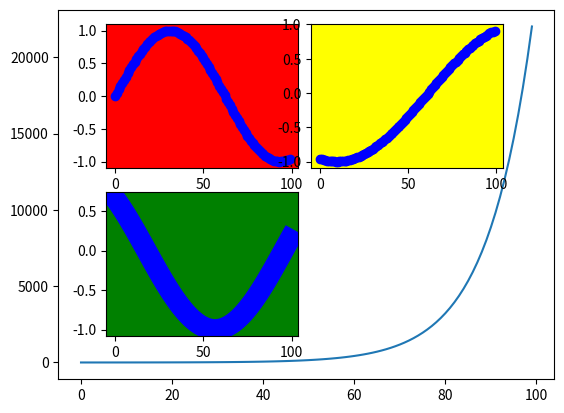

This figure's Python source:
import matplotlib.pyplot as plt
import numpy as np
 
plt.ion()  # Ponemos la sesión como interactiva si no está como tal
plt.axes()  # Coloca un área de gráfico con los valores por defecto
plt.plot(np.exp(np.linspace(0,10,100)))  # Dibuja una exponencial de 0 a 10
plt.axes([0.2,0.55,0.3,0.3], facecolor='red')  
# Dibuja una nueva área de gráfica colocada y con ancho y largo
# definido por [0.2,0.55,0.3,0.3] y con gris como color de fondo
plt.plot(np.sin(np.linspace(0,5,100)), 'b-o', linewidth=1, label = "fig 1")
plt.axes([0.52,0.55,0.3,0.3], facecolor='yellow')  
plt.plot(np.sin(np.linspace(5,2,100)), 'b-o', linewidth=4, label = "fig 2")
plt.axes([0.2,0.2,0.3,0.3], facecolor='green')  
plt.plot(np.sin(np.linspace(7,3,100)), 'b-o', linewidth=15 , label = "fig 3")


plt.show(block=True)
exit()